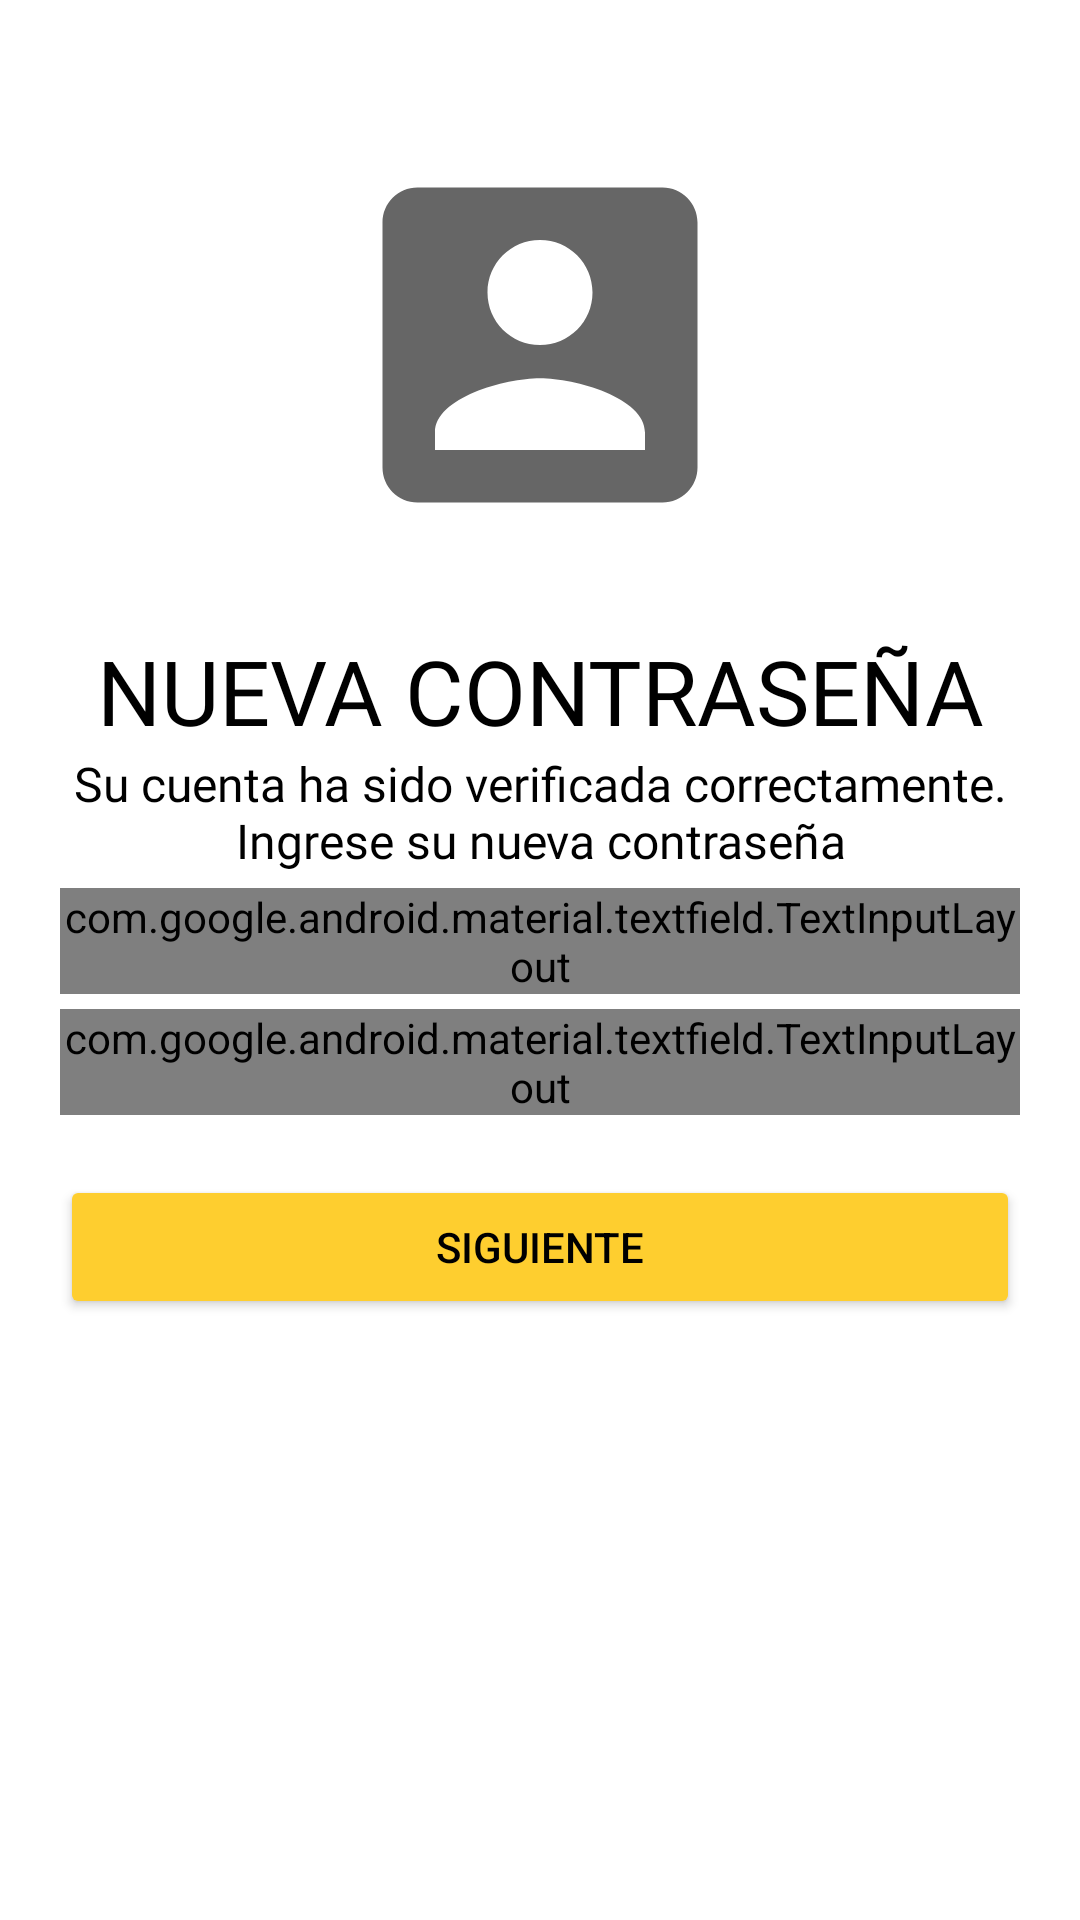

Write the Android layout XML for this screen, with the resource values it uses.
<!-- AndroidManifest.xml: application theme AppTheme -->
<!-- res/layout/fragment_new_password_fragment_local.xml -->
<?xml version="1.0" encoding="utf-8"?>
<ScrollView xmlns:android="http://schemas.android.com/apk/res/android"
    xmlns:tools="http://schemas.android.com/tools"
    android:layout_width="match_parent"
    android:layout_height="match_parent"
    xmlns:app="http://schemas.android.com/apk/res-auto"
    tools:context=".loginregister_usuario.new_password_fragment"
    android:background="#ffff"
    android:orientation="vertical"
    android:paddingLeft="20dp"
    android:paddingRight="20dp"
    android:paddingTop="20dp">

    <LinearLayout
        android:layout_width="match_parent"
        android:layout_height="wrap_content"
        android:orientation="vertical">

        <ImageView
            android:id="@+id/back_icon"
            android:layout_width="wrap_content"
            android:layout_height="wrap_content"
            android:padding="5dp"
            android:src="@drawable/ic_arrow_back_black_24dp" />

        <ImageView

            android:layout_width="150dp"
            android:layout_height="150dp"
            android:padding="5dp"
            app:startIconTint="@color/colorPrimaryDark"
            android:src="@drawable/ic_baseline_account_box_24"
            android:layout_gravity="center"
            android:layout_marginTop="10dp"/>

        <TextView
            android:layout_width="wrap_content"
            android:layout_height="wrap_content"
            android:text="@string/nueva_contrase_a"
            android:fontFamily="@font/helvetica_now_text_ext_bd_ita"
            android:textColor="@color/colorPrimaryDark"
            android:textSize="30sp"
            android:textAlignment="center"
            android:layout_marginTop="20dp"
            android:layout_gravity="center"/>
        <TextView
            android:layout_width="wrap_content"
            android:layout_height="wrap_content"
            android:text="@string/su_cuenta_ha_sido_verificada_correctamente_ingrese_su_nueva_contrase_a"
            android:fontFamily="@font/helvetica_now_text_light"
            android:textColor="@color/colorPrimaryDark"
            android:textSize="16sp"
            android:textAlignment="center"
            android:layout_gravity="center"/>

        <com.google.android.material.textfield.TextInputLayout
            android:id="@+id/newpassword"
            android:layout_width="match_parent"
            android:layout_height="wrap_content"
            android:hint="Nueva Contraseña"
            app:passwordToggleEnabled="true"
            app:passwordToggleTint="@color/colorPrimaryDark"
            app:hintTextColor="@color/colorPrimaryDark"
            app:boxStrokeColor="@color/colorPrimaryDark"
            app:boxStrokeWidthFocused="2dp"
            app:startIconDrawable="@drawable/ic_lock_outline_black_24dp"
            app:startIconTint="@color/colorPrimaryDark"
            android:textColorHint="@color/colorPrimaryDark"
            style="@style/Widget.MaterialComponents.TextInputLayout.OutlinedBox"
            android:layout_marginTop="5dp">

            <com.google.android.material.textfield.TextInputEditText
                android:layout_width="match_parent"
                android:layout_height="wrap_content"
                android:inputType="textPassword"/>

        </com.google.android.material.textfield.TextInputLayout>
        <com.google.android.material.textfield.TextInputLayout
            android:id="@+id/newpassword2"
            android:layout_width="match_parent"
            android:layout_height="wrap_content"
            android:hint="@string/confirme_contrase_a"
            app:passwordToggleEnabled="true"
            app:passwordToggleTint="@color/colorPrimaryDark"
            app:hintTextColor="@color/colorPrimaryDark"
            app:boxStrokeColor="@color/colorPrimaryDark"
            app:boxStrokeWidthFocused="2dp"
            app:startIconDrawable="@drawable/ic_lock_outline_black_24dp"
            app:startIconTint="@color/colorPrimaryDark"
            android:textColorHint="@color/colorPrimaryDark"
            style="@style/Widget.MaterialComponents.TextInputLayout.OutlinedBox"
            android:layout_marginTop="5dp">

            <com.google.android.material.textfield.TextInputEditText
                android:layout_width="match_parent"
                android:layout_height="wrap_content"
                android:inputType="textPassword"/>

        </com.google.android.material.textfield.TextInputLayout>

        <Button
            android:id="@+id/buttonNext"
            android:layout_width="match_parent"
            android:layout_height="wrap_content"
            android:text="@string/sig_btn"
            android:backgroundTint="@color/colorPrimary"
            android:textColor="@color/colorPrimaryDark"
            android:layout_marginTop="20dp"
            android:elevation="5dp" />



    </LinearLayout>



</ScrollView>
<!-- resources referenced by this layout -->
<resources>
  <color name="colorPrimary">#fece2f</color>
  <color name="colorPrimaryDark">#000000</color>
  <!-- drawable ic_baseline_account_box_24 (drawable) -->
  <vector android:height="50dp" android:tint="?attr/colorControlNormal"
      android:viewportHeight="24" android:viewportWidth="24"
      android:width="50dp" xmlns:android="http://schemas.android.com/apk/res/android">
      <path android:fillColor="@android:color/white" android:pathData="M3,5v14c0,1.1 0.89,2 2,2h14c1.1,0 2,-0.9 2,-2L21,5c0,-1.1 -0.9,-2 -2,-2L5,3c-1.11,0 -2,0.9 -2,2zM15,9c0,1.66 -1.34,3 -3,3s-3,-1.34 -3,-3 1.34,-3 3,-3 3,1.34 3,3zM6,17c0,-2 4,-3.1 6,-3.1s6,1.1 6,3.1v1L6,18v-1z"/>
  </vector>
  <string name="confirme_contrase_a">Confirme Contraseña</string>
  <string name="nueva_contrase_a">NUEVA CONTRASEÑA</string>
  <string name="sig_btn">SIGUIENTE</string>
  <string name="su_cuenta_ha_sido_verificada_correctamente_ingrese_su_nueva_contrase_a">Su cuenta ha sido verificada correctamente. Ingrese su nueva contraseña</string>
  <style name="AppTheme" parent="Theme.AppCompat.Light.DarkActionBar">
          
          <item name="colorPrimary">@color/colorPrimary</item>
          <item name="colorPrimaryDark">@color/colorPrimaryDark</item>
          <item name="colorAccent">@color/colorAccent</item>
      </style>
  <color name="colorAccent">#000000</color>
</resources>
